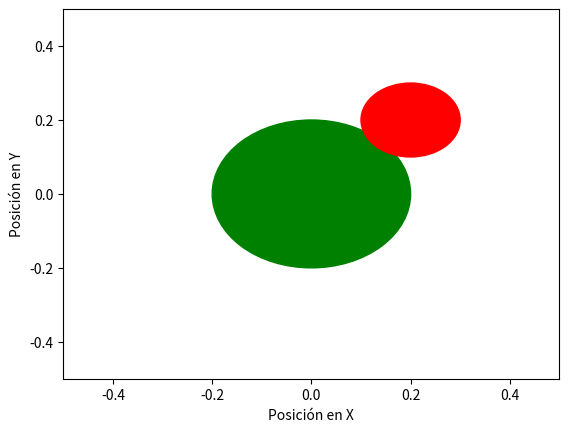

Write the Python code that produced this figure.
import numpy as np
import matplotlib.pyplot as plt
import matplotlib.animation as animation
import matplotlib.patches as patches


class Disco:
    def __init__(self, x_position, y_position, radio, color, Vx, Vy):
        self.x_position = x_position
        self.y_position = y_position
        self.radio = radio
        self.color = color
        self.Vx = Vx
        self.Vy = Vy

    def mover(self, x_0, y_0, other_disc=None):
        time = np.linspace(0.0, 10, 1000)
        self.x_position = np.zeros(np.size(time))
        self.y_position = np.zeros(np.size(time))

        self.x_position[0] = x_0
        self.y_position[0] = y_0

        if other_disc:
            other_disc.x_position = np.zeros(np.size(time))
            other_disc.y_position = np.zeros(np.size(time))
            other_disc.x_position[0] = other_disc.x_position_initial
            other_disc.y_position[0] = other_disc.y_position_initial

        h = time[1] - time[0]

        for i in range(len(time) - 1):
            self.x_position[i + 1] = self.x_position[i] + self.Vx * h
            self.y_position[i + 1] = self.y_position[i] + self.Vy * h 

            self.collision_wall(i + 1)
            if other_disc:
                other_disc.x_position[i + 1] = other_disc.x_position[i] + other_disc.Vx * h
                other_disc.y_position[i + 1] = other_disc.y_position[i] + other_disc.Vy * h
                other_disc.collision_wall(i + 1)
                self.collision_disc(other_disc, i + 1)
                
        return time, self.x_position, self.y_position

    def collision_wall(self, i):
        if self.x_position[i] - self.radio <= -0.5 or self.x_position[i] + self.radio >= 0.5:
            self.Vx = -self.Vx
        if self.y_position[i] - self.radio <= -0.5 or self.y_position[i] + self.radio >= 0.5:
            self.Vy = -self.Vy

    def collision_disc(self, other, i):
        dx = self.x_position[i] - other.x_position[i]
        dy = self.y_position[i] - other.y_position[i]
        distance = np.sqrt(dx**2 + dy**2)
        if distance < self.radio + other.radio:
            # Reflect velocities upon collision
            self.Vx, other.Vx = other.Vx, self.Vx
            self.Vy, other.Vy = other.Vy, self.Vy

    def animate_movement(self, x_0, y_0, other_disc=None):
        fig, ax = plt.subplots()
        ax.set_xlim((-0.5, 0.5))
        ax.set_ylim((-0.5, 0.5))
        ax.set_xlabel('Posición en X')
        ax.set_ylabel('Posición en Y')

        self.x_position_initial = x_0
        self.y_position_initial = y_0

        if other_disc:
            other_disc.x_position_initial = other_disc.x_position
            other_disc.y_position_initial = other_disc.y_position

        time, self.x_positions, self.y_positions = self.mover(x_0, y_0, other_disc)
        
        moving_disco = patches.Circle((self.x_position[0], self.y_position[0]), radius=self.radio, color=self.color)
        ax.add_patch(moving_disco)
        
        if other_disc:
            static_disco = patches.Circle((other_disc.x_position[0], other_disc.y_position[0]), radius=other_disc.radio, color=other_disc.color)
            ax.add_patch(static_disco)

        def init():
            moving_disco.center = (self.x_position[0], self.y_position[0])
            if other_disc:
                static_disco.center = (other_disc.x_position[0], other_disc.y_position[0])
            return (moving_disco, static_disco) if other_disc else (moving_disco,)

        def animate(i):
            moving_disco.center = (self.x_position[i], self.y_position[i])
            if other_disc:
                static_disco.center = (other_disc.x_position[i], other_disc.y_position[i])
            return (moving_disco, static_disco) if other_disc else (moving_disco,)

        anim = animation.FuncAnimation(fig, animate, init_func=init, frames=len(time), interval=50, blit=True)
        plt.show()


# Ejemplo de uso
disco1 = Disco(0, 0, 0.2, 'green', -1, -0.5)
disco2 = Disco(0.2, 0.2, 0.1, 'red', 0.5, 0.5)

disco1.animate_movement(0, 0, other_disc=disco2)
